Labelled photos from "split-data", an image-classification folder in Coronavirus-Visualization-Team/CVT_COVID-CT-CNN. The possible labels are: COVID, non-COVID.

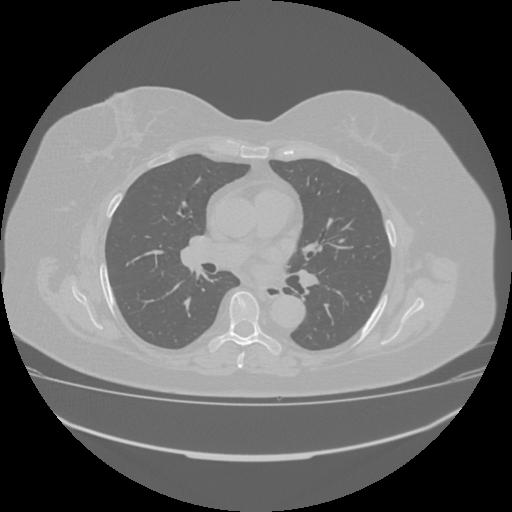
Label: COVID

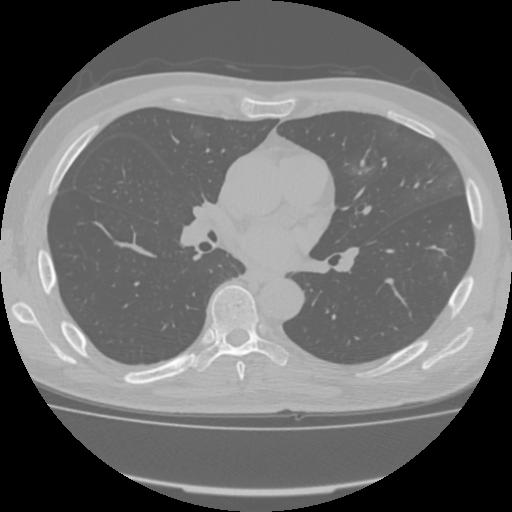
Label: COVID

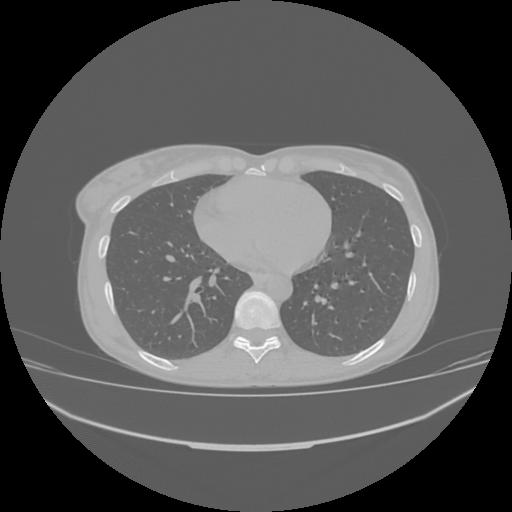
Label: non-COVID

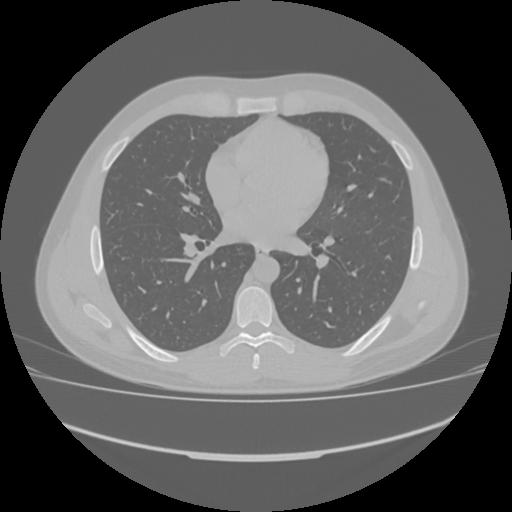
Label: non-COVID

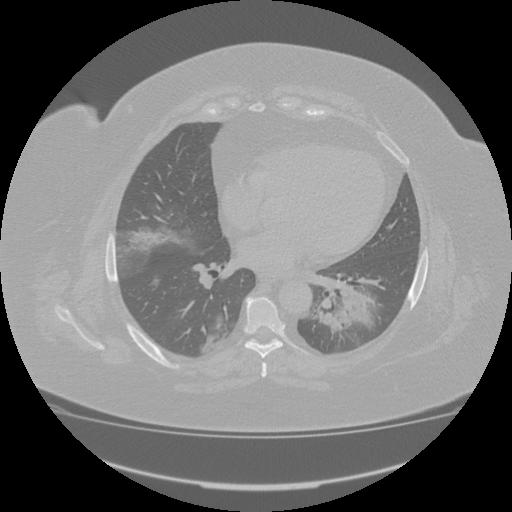
Label: COVID

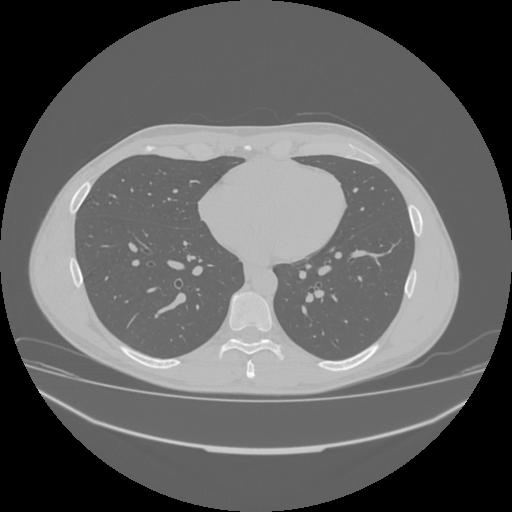
Label: non-COVID
